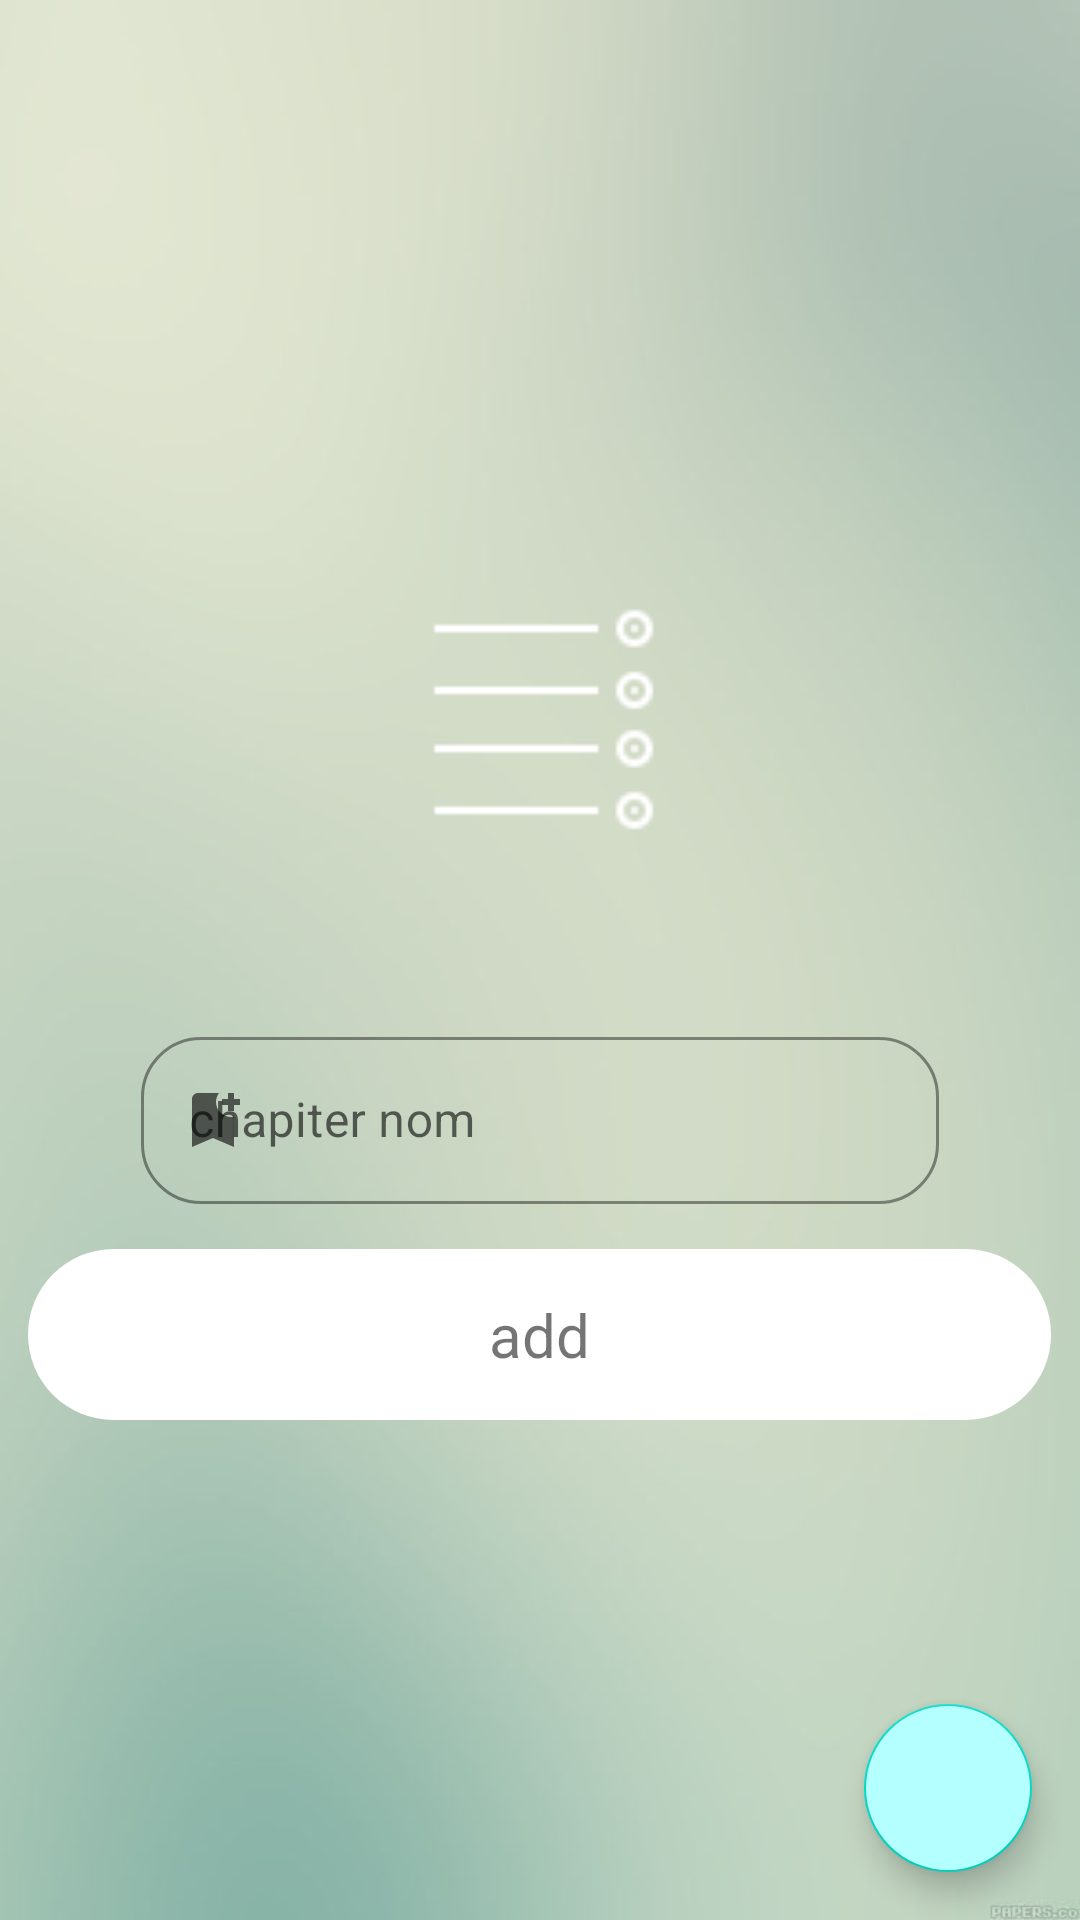

The Android layout XML behind this screen, and the referenced resources:
<!-- AndroidManifest.xml: application theme Theme.SecondQuizProject -->
<!-- res/layout/fragment_chapiter.xml -->
<?xml version="1.0" encoding="utf-8"?>
<androidx.constraintlayout.widget.ConstraintLayout xmlns:android="http://schemas.android.com/apk/res/android"
    xmlns:app="http://schemas.android.com/apk/res-auto"
    xmlns:tools="http://schemas.android.com/tools"
    android:layout_width="match_parent"
    android:background="@drawable/bluerbk"
    android:layout_height="match_parent">


    <ScrollView
        android:id="@+id/scrollView2"
        android:layout_width="match_parent"
        android:layout_height="match_parent">

        <LinearLayout
            android:layout_width="match_parent"
            android:layout_height="match_parent"
            android:layout_gravity="center"
            android:gravity="center"
            android:orientation="vertical">

            <ImageView
                android:id="@+id/textView"
                android:layout_width="148dp"
                android:layout_height="115dp"
                android:layout_marginTop="16dp"
                android:layout_marginBottom="13dp"
                android:padding="9dp"
                android:src="@drawable/iconschapitre"
                android:textSize="20sp"
                android:textStyle="normal" />


            <com.google.android.material.textfield.TextInputLayout
                android:id="@+id/chapiternom"
                style="@style/Widget.MaterialComponents.TextInputLayout.OutlinedBox"
                android:layout_width="296dp"
                android:layout_height="wrap_content"
                android:layout_marginTop="15dp"
                android:ems="10"
                android:hint="chapiter nom"
                android:inputType="textPersonName"
                android:padding="15dp"
                app:boxStrokeColor="@color/white"
                app:shapeAppearance="@style/Rounded"
                app:startIconDrawable="@drawable/book"

                >

                <com.google.android.material.textfield.TextInputEditText
                    android:layout_width="match_parent"
                    android:layout_height="wrap_content"
                    android:backgroundTint="@color/white"
                    android:textColor="@color/white" />

            </com.google.android.material.textfield.TextInputLayout>

            <TextView
                android:id="@+id/btnAdd"
                android:layout_width="341dp"
                android:layout_height="wrap_content"
                android:background="@drawable/btnbk"
                android:backgroundTintMode="multiply"
                android:hapticFeedbackEnabled="false"
                android:padding="15dp"
                android:text="add"
                android:textAlignment="center"
                android:textSize="20sp" />


        </LinearLayout>

    </ScrollView>

    <com.google.android.material.floatingactionbutton.FloatingActionButton
        android:id="@+id/floating__button_chap"
        android:layout_width="wrap_content"
        android:layout_height="wrap_content"
        android:layout_margin="16dp"
        android:backgroundTint="#b4ffff"
        app:layout_constraintBottom_toBottomOf="@+id/scrollView2"
        app:layout_constraintEnd_toEndOf="parent"
        app:srcCompat="@drawable/exit" />

</androidx.constraintlayout.widget.ConstraintLayout>
<!-- resources referenced by this layout -->
<resources>
  <color name="white">#FFFFFFFF</color>
  <!-- drawable bluerbk: jpg bitmap (drawable, 14311 bytes) -->
  <!-- drawable book (drawable) -->
  <vector android:height="24dp" android:tint="#5FBF63"
      android:viewportHeight="24" android:viewportWidth="24"
      android:width="24dp" xmlns:android="http://schemas.android.com/apk/res/android">
      <path android:fillColor="@android:color/white" android:pathData="M21,7h-2v2h-2V7h-2V5h2V3h2v2h2V7zM19,21l-7,-3l-7,3V5c0,-1.1 0.9,-2 2,-2l7,0c-0.63,0.84 -1,1.87 -1,3c0,2.76 2.24,5 5,5c0.34,0 0.68,-0.03 1,-0.1V21z"/>
  </vector>
  <!-- drawable btnbk (drawable) -->
  <?xml version="1.0" encoding="utf-8"?>
  <shape xmlns:android="http://schemas.android.com/apk/res/android"
      android:shape="rectangle"
      android:padding="15dp">
      <solid android:color="#FFFFFF"
  
          />
  
      <corners
          android:bottomRightRadius="500dp"
          android:bottomLeftRadius="500dp"
          android:topLeftRadius="500dp"
          android:topRightRadius="500dp" />
  
  </shape>
  <!-- drawable iconschapitre: png bitmap (drawable, 387 bytes) -->
  <style name="Rounded" parent="ShapeAppearance.MaterialComponents.SmallComponent">
          <item name="cornerFamily">rounded</item>
          <item name="cornerSize">20dp</item>
      </style>
  <style name="Theme.SecondQuizProject" parent="Theme.MaterialComponents.DayNight.DarkActionBar">
          
          <item name="colorPrimary">@color/purple_500</item>
          <item name="colorPrimaryVariant">@color/purple_700</item>
          <item name="colorOnPrimary">@color/white</item>
          
          <item name="colorSecondary">@color/teal_200</item>
          <item name="colorSecondaryVariant">@color/teal_700</item>
          <item name="colorOnSecondary">@color/black</item>
          
          <item name="android:statusBarColor" tools:targetApi="l">?attr/colorPrimaryVariant</item>
          
  
  
              <item name="windowActionBar">false</item>
              <item name="windowNoTitle">true</item>
  
      </style>
  <color name="purple_500">#FF6200EE</color>
  <color name="purple_700">#FF3700B3</color>
  <color name="teal_200">#FF03DAC5</color>
  <color name="teal_700">#FF018786</color>
  <color name="black">#FF000000</color>
</resources>
